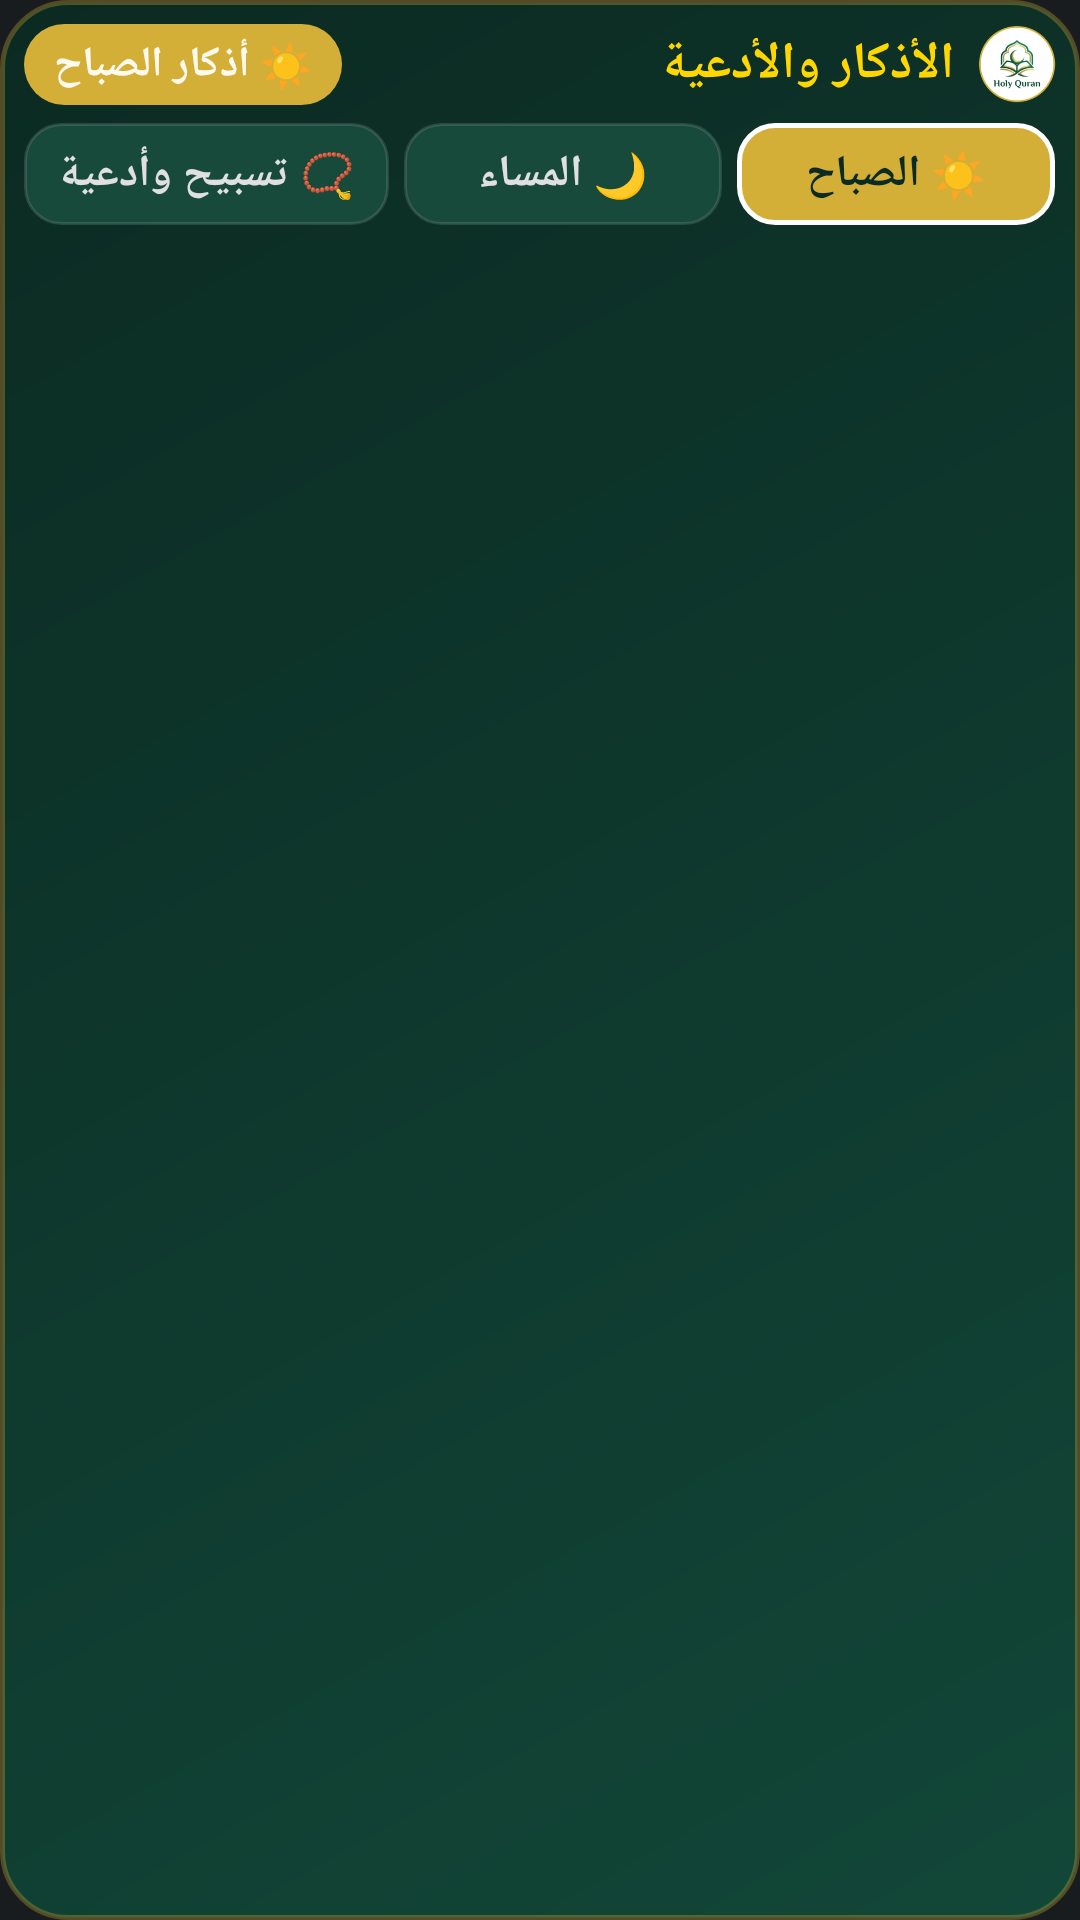

Write the Android layout XML for this screen, with the resource values it uses.
<!-- AndroidManifest.xml: application theme Theme.HolyQuran -->
<!-- res/layout/azkar_widget.xml -->
<?xml version="1.0" encoding="utf-8"?>
<LinearLayout xmlns:android="http://schemas.android.com/apk/res/android"
    android:id="@+id/widget_container"
    android:layout_width="match_parent"
    android:layout_height="match_parent"
    android:background="@drawable/bg_widget_container"
    android:layoutDirection="rtl"
    android:orientation="vertical"
    android:padding="8dp">

    
    <LinearLayout
        android:id="@+id/widget_header"
        android:layout_width="match_parent"
        android:layout_height="wrap_content"
        android:gravity="center_vertical"
        android:orientation="horizontal">

        <ImageView
            android:id="@+id/widget_app_logo"
            android:layout_width="26dp"
            android:layout_height="26dp"
            android:src="@mipmap/ic_launcher_round"
            android:contentDescription="App Logo" />

        <TextView
            android:id="@+id/widget_app_title"
            android:layout_width="0dp"
            android:layout_height="wrap_content"
            android:layout_weight="1"
            android:layout_marginStart="8dp"
            android:text="الأذكار والأدعية"
            android:textColor="#FFD700"
            android:textSize="17sp"
            android:textStyle="bold" />

        <TextView
            android:id="@+id/widget_azkar_badge"
            android:layout_width="wrap_content"
            android:layout_height="wrap_content"
            android:background="@drawable/bg_widget_badge"
            android:paddingHorizontal="10dp"
            android:paddingVertical="4dp"
            android:text="☀️ أذكار الصباح"
            android:textColor="#FFFAF0"
            android:textSize="14sp"
            android:textStyle="bold" />
    </LinearLayout>

    
    <LinearLayout
        android:id="@+id/widget_tabs_bar"
        android:layout_width="match_parent"
        android:layout_height="wrap_content"
        android:layout_marginTop="6dp"
        android:gravity="center"
        android:orientation="horizontal">

        <TextView
            android:id="@+id/widget_btn_morning"
            android:layout_width="0dp"
            android:layout_height="wrap_content"
            android:layout_weight="1"
            android:layout_marginEnd="3dp"
            android:background="@drawable/bg_widget_time_pill_active"
            android:gravity="center"
            android:paddingVertical="7dp"
            android:text="☀️ الصباح"
            android:textColor="#0B2A22"
            android:textSize="14.5sp"
            android:textStyle="bold" />

        <TextView
            android:id="@+id/widget_btn_evening"
            android:layout_width="0dp"
            android:layout_height="wrap_content"
            android:layout_weight="1"
            android:layout_marginHorizontal="2dp"
            android:background="@drawable/bg_widget_time_pill"
            android:gravity="center"
            android:paddingVertical="7dp"
            android:text="🌙 المساء"
            android:textColor="#E0E0E0"
            android:textSize="14.5sp"
            android:textStyle="bold" />

        <TextView
            android:id="@+id/widget_btn_tasbih"
            android:layout_width="0dp"
            android:layout_height="wrap_content"
            android:layout_weight="1.15"
            android:layout_marginStart="3dp"
            android:background="@drawable/bg_widget_time_pill"
            android:gravity="center"
            android:paddingVertical="7dp"
            android:text="📿 تسبيح وأدعية"
            android:textColor="#E0E0E0"
            android:textSize="14.5sp"
            android:textStyle="bold" />
    </LinearLayout>

    
    <FrameLayout
        android:layout_width="match_parent"
        android:layout_height="0dp"
        android:layout_weight="1"
        android:layout_marginTop="4dp">

        <ListView
            android:id="@+id/widget_azkar_list"
            android:layout_width="match_parent"
            android:layout_height="match_parent"
            android:divider="@null"
            android:dividerHeight="0dp"
            android:fadingEdge="vertical"
            android:fadingEdgeLength="8dp"
            android:requiresFadingEdge="vertical"
            android:scrollbars="vertical" />

        <TextView
            android:id="@+id/widget_empty_view"
            android:layout_width="match_parent"
            android:layout_height="match_parent"
            android:gravity="center"
            android:text="جاري تحميل الأذكار..."
            android:textColor="#C0E0D0"
            android:textSize="15.5sp"
            android:visibility="gone" />
    </FrameLayout>

</LinearLayout>
<!-- resources referenced by this layout -->
<resources>
  <!-- drawable bg_widget_badge (drawable) -->
  <?xml version="1.0" encoding="utf-8"?>
  <shape xmlns:android="http://schemas.android.com/apk/res/android"
      android:shape="rectangle">
      <corners android:radius="14dp" />
      <solid android:color="#D4AF37" />
  </shape>
  <!-- drawable bg_widget_container (drawable) -->
  <?xml version="1.0" encoding="utf-8"?>
  <shape xmlns:android="http://schemas.android.com/apk/res/android"
      android:shape="rectangle">
      <corners android:radius="22dp" />
      <gradient
          android:angle="135"
          android:endColor="#0B2A22"
          android:startColor="#124738"
          android:type="linear" />
      <stroke
          android:width="1.5dp"
          android:color="#50D4AF37" />
  </shape>
  <!-- drawable bg_widget_time_pill (drawable) -->
  <?xml version="1.0" encoding="utf-8"?>
  <shape xmlns:android="http://schemas.android.com/apk/res/android"
      android:shape="rectangle">
      <corners android:radius="12dp" />
      <solid android:color="#184A3B" />
      <stroke
          android:width="1dp"
          android:color="#20FFFFFF" />
  </shape>
  <!-- drawable bg_widget_time_pill_active (drawable) -->
  <?xml version="1.0" encoding="utf-8"?>
  <shape xmlns:android="http://schemas.android.com/apk/res/android"
      android:shape="rectangle">
      <corners android:radius="12dp" />
      <solid android:color="#D4AF37" />
      <stroke
          android:width="1.5dp"
          android:color="#FFFFFF" />
  </shape>
  <!-- mipmap ic_launcher_round: webp bitmap (mipmap-hdpi, 3190 bytes) -->
  <style name="Theme.HolyQuran" parent="android:Theme.DeviceDefault.NoActionBar" />
</resources>
